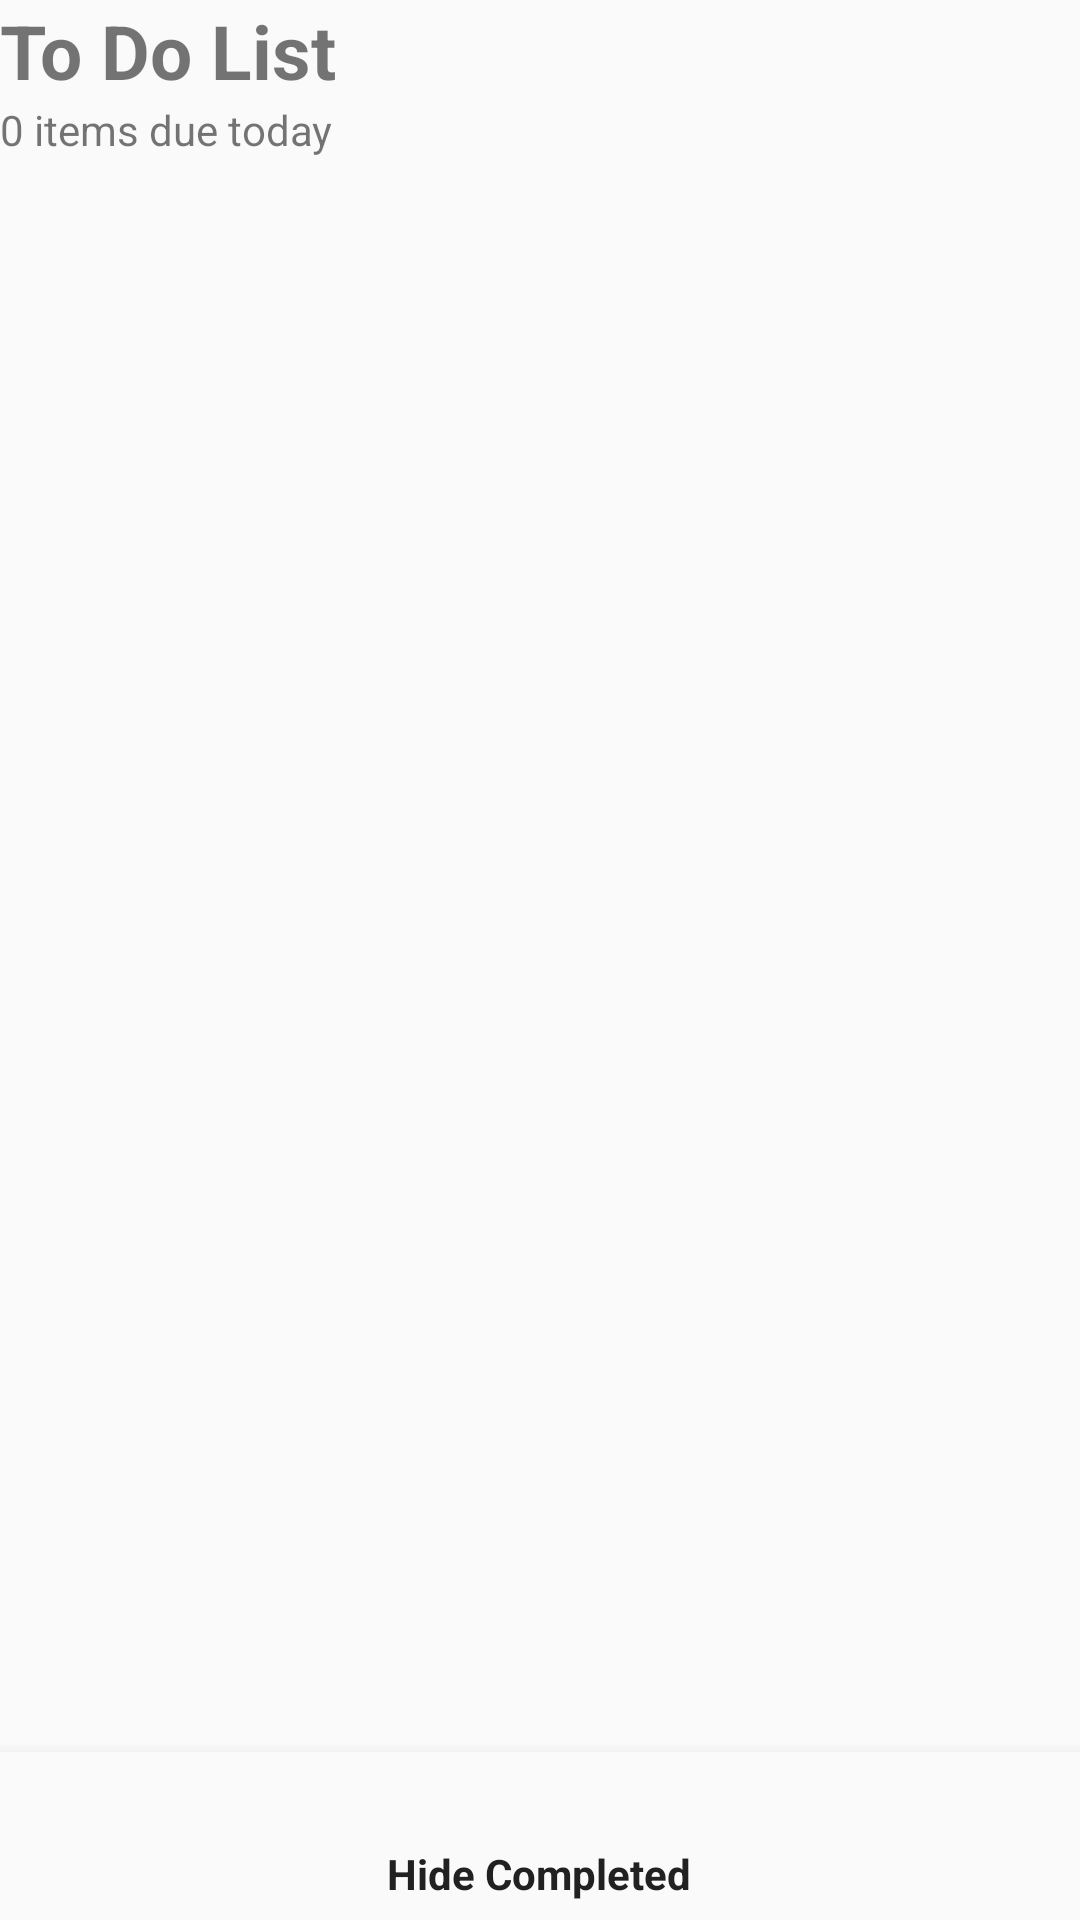

Android layout source for this screen:
<!-- AndroidManifest.xml: application theme AppTheme -->
<!-- res/layout/history_main.xml -->
<?xml version="1.0" encoding="utf-8"?>
<android.support.constraint.ConstraintLayout xmlns:android="http://schemas.android.com/apk/res/android"
    xmlns:app="http://schemas.android.com/apk/res-auto"
    xmlns:tools="http://schemas.android.com/tools"
    android:id="@+id/container"
    android:layout_width="match_parent"
    android:layout_height="match_parent"
    android:descendantFocusability="blocksDescendants"
    tools:context=".MainActivity">

    <LinearLayout
        android:layout_width="match_parent"
        android:layout_height="match_parent"
        android:orientation="vertical">

        <LinearLayout
            android:layout_width="match_parent"
            android:layout_height="85dp"
            android:orientation="horizontal">

            <LinearLayout
                android:layout_width="wrap_content"
                android:layout_height="wrap_content"

                android:focusable="false"
                android:orientation="vertical">

                <TextView
                    android:layout_width="wrap_content"
                    android:layout_height="wrap_content"
                    android:layout_marginLeft="@dimen/activity_horizontal_margin"
                    android:layout_marginStart="@dimen/activity_horizontal_margin"
                    android:layout_marginTop="@dimen/activity_vertical_margin"
                    android:textSize="25dp"
                    android:textStyle="bold"
                    android:text="To Do List" />

                <TextView
                    android:id="@+id/countHistoryText"
                    android:layout_width="wrap_content"
                    android:layout_height="wrap_content"
                    android:layout_marginLeft="@dimen/activity_horizontal_margin"
                    android:layout_marginStart="@dimen/activity_horizontal_margin"
                    android:text="0 items due today" />
            </LinearLayout>
        </LinearLayout>
        <ListView
            android:id="@+id/listHistoryView"
            android:layout_width="match_parent"
            android:layout_height="match_parent"
            android:focusable="false">
        </ListView>
    </LinearLayout>

    <android.support.design.widget.BottomNavigationView
        android:id="@+id/navigation"
        android:layout_width="0dp"
        android:layout_height="wrap_content"
        android:layout_marginEnd="0dp"
        android:layout_marginStart="0dp"
        android:background="?android:attr/windowBackground"
        app:layout_constraintBottom_toBottomOf="parent"
        app:layout_constraintLeft_toLeftOf="parent"
        app:layout_constraintRight_toRightOf="parent"
        app:menu="@menu/navigation2" />

</android.support.constraint.ConstraintLayout>
<!-- resources referenced by this layout -->
<resources>
  <style name="AppTheme" parent="Theme.AppCompat.Light.DarkActionBar">
          <item name="windowNoTitle">true</item>
          
          <item name="android:windowActionBar">false</item>
      </style>
</resources>
